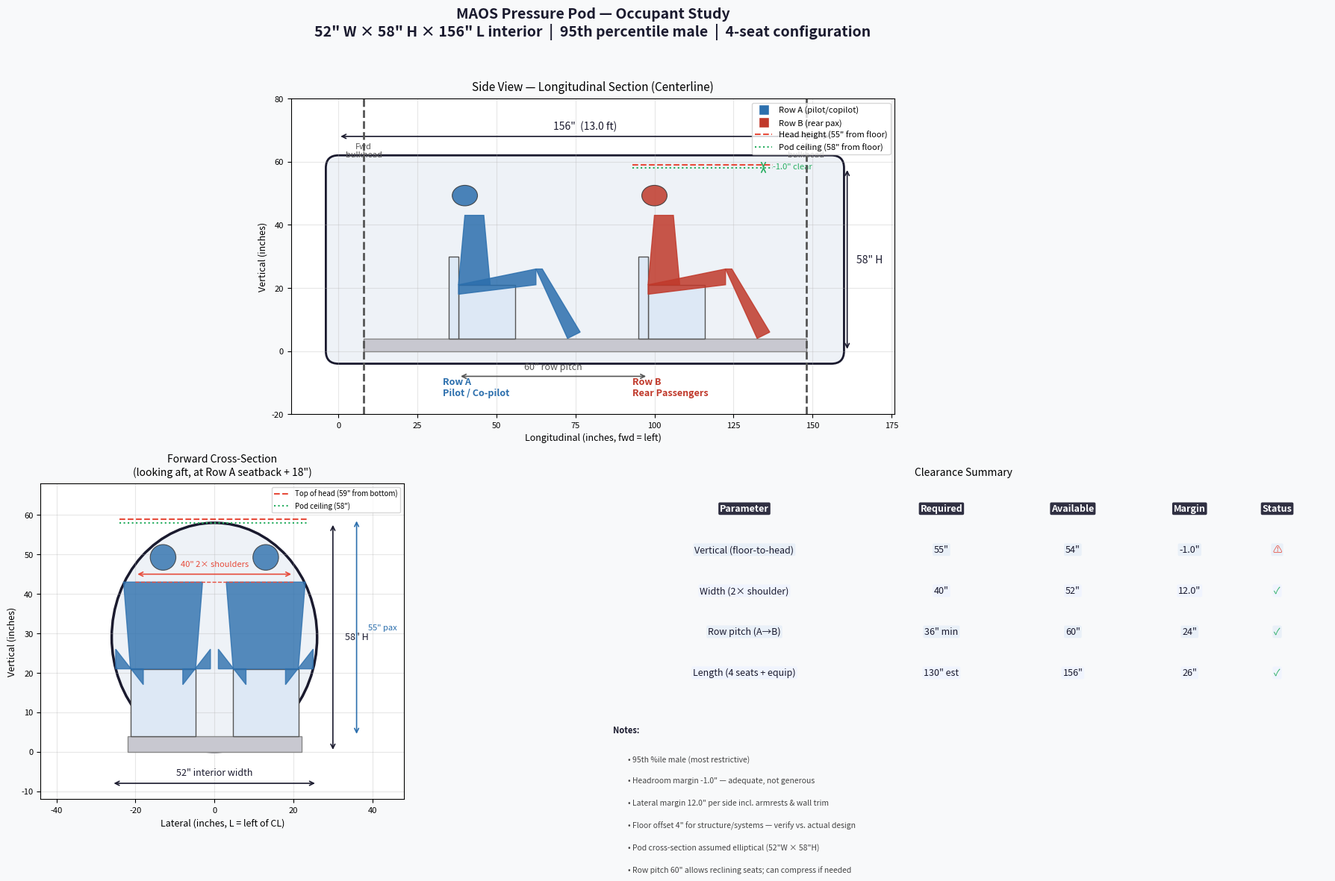

The matplotlib source for this figure: (Note: this script raises an exception after producing the figure.)
"""
MAOS Pod Occupant Study
=======================
Generates side-view and cross-section drawings of the MAOS pressure pod
with seated occupants using standard SAE/ISO anthropometric data.

Pod dimensions: 52"W x 58"H x 156"L (interior)

Human reference: 95th percentile male (most restrictive for headroom/width)
  Seated height (seat surface to top of head): 38.0"
  Shoulder width:                               20.0"
  Seated eye height (above seat):               30.5"
  Knee height (floor to top of knee):           22.0"
  Buttock-to-knee length:                       24.5"
  Hip width (seated):                           16.5"
  Seat height (floor to seat surface):          17.0"  (nominal aircraft)
  Head width:                                    6.5"
  Head depth (front-to-back):                    8.0"
"""

import matplotlib
matplotlib.use('Agg')
import matplotlib.pyplot as plt
import matplotlib.patches as patches
from matplotlib.patches import Ellipse, FancyArrowPatch
import matplotlib.lines as mlines
import numpy as np

# ── Pod interior dimensions (inches) ─────────────────────────────────────────
POD_L   = 156.0   # longitudinal length
POD_W   = 52.0    # lateral width
POD_H   = 58.0    # vertical height

WALL_T  = 2.0     # assumed composite wall thickness (structural reference only)
FLOOR_Z = 4.0     # floor structure height above bottom of pod interior

# ── 95th %ile male seated anthropometrics (SAE J833 / NASA HDBK-3000) ────────
SEAT_H    = 17.0   # floor to seat surface
SEATED_H  = 38.0   # seat surface to top of head
EYE_H     = SEAT_H + 30.5
HEAD_W    = 6.5
HEAD_D    = 8.0
HEAD_R    = HEAD_W / 2
SHOULDER_W = 20.0  # widest point
HIP_W     = 16.5
TORSO_H   = 22.0   # seat surface to shoulder
NECK_H    = 3.0
KNEE_H    = 22.0   # floor to top of patella
BTK_KNEE  = 24.5   # buttock to knee length (thigh depth)

TOTAL_H   = SEAT_H + SEATED_H   # floor to top of head = 55.0"
HEADROOM  = POD_H - TOTAL_H - FLOOR_Z   # available clearance above head

# ── Seat layout (longitudinal, X=0 at forward pressure bulkhead) ─────────────
# Row A: Pilot / Copilot
ROW_A_SEATBACK_X = 38.0    # seatback from fwd bulkhead
# Row B: Rear passengers
ROW_B_SEATBACK_X = 98.0    # seatback from fwd bulkhead

SEAT_DEPTH = 18.0

print(f"Pod interior:  {POD_W:.0f}\" W  x  {POD_H:.0f}\" H  x  {POD_L:.0f}\" L")
print(f"Floor offset:  {FLOOR_Z:.0f}\"  (floor structure above pod bottom)")
print(f"Usable height above floor: {POD_H - FLOOR_Z:.0f}\"")
print(f"95th %ile seated height (floor-to-head): {TOTAL_H:.0f}\"")
print(f"Headroom clearance: {HEADROOM:.1f}\"")
print(f"Width for 2 pax shoulder-to-shoulder: {SHOULDER_W*2:.0f}\" vs {POD_W:.0f}\" available")
print(f"Width margin (2 pax): {POD_W - SHOULDER_W*2:.0f}\"")
print()

# ── Drawing helpers ───────────────────────────────────────────────────────────

def draw_seated_human_side(ax, x_seatback, floor_z, facing='right', color='#2c6fad', alpha=0.85):
    """
    Draw a simplified side-view silhouette of a seated 95th %ile male.
    x_seatback: X position of the seatback
    floor_z:    Z (vertical) position of the floor surface
    facing:     'right' or 'left'
    """
    dir = 1 if facing == 'right' else -1

    seat_z = floor_z + SEAT_H
    knee_x = x_seatback + dir * BTK_KNEE
    knee_z = floor_z + KNEE_H
    foot_x = x_seatback + dir * (BTK_KNEE + 10.0)
    foot_z = floor_z

    # Seat rectangle
    seat_rect = patches.Rectangle(
        (min(x_seatback, x_seatback + dir*SEAT_DEPTH), floor_z),
        SEAT_DEPTH, SEAT_H,
        linewidth=1, edgecolor='#555', facecolor='#dde8f5', zorder=2)
    ax.add_patch(seat_rect)

    # Seatback rectangle
    back_h = TORSO_H + 4
    back_rect = patches.Rectangle(
        (x_seatback - dir*3, floor_z),
        3, back_h,
        linewidth=1, edgecolor='#555', facecolor='#dde8f5', zorder=2)
    ax.add_patch(back_rect)

    # Torso (rough polygon)
    torso_w = 10.0
    torso_xs = [x_seatback, x_seatback + dir*torso_w, x_seatback + dir*(torso_w-2), x_seatback + dir*2, x_seatback]
    torso_zs = [seat_z, seat_z, seat_z + TORSO_H, seat_z + TORSO_H, seat_z]
    ax.fill(torso_xs, torso_zs, color=color, alpha=alpha, zorder=3)

    # Head
    head_cx = x_seatback + dir*2
    head_cz = seat_z + TORSO_H + NECK_H + HEAD_R
    head = Ellipse((head_cx, head_cz), HEAD_D, HEAD_W,
                   facecolor=color, edgecolor='#333', linewidth=0.8, alpha=alpha, zorder=4)
    ax.add_patch(head)

    # Thigh
    thigh_xs = [x_seatback, x_seatback + dir*BTK_KNEE, x_seatback + dir*BTK_KNEE, x_seatback, x_seatback]
    thigh_zs = [seat_z, knee_z, knee_z - 5, seat_z - 3, seat_z]
    ax.fill(thigh_xs, thigh_zs, color=color, alpha=alpha, zorder=3)

    # Lower leg
    shin_xs = [knee_x, knee_x + dir*2, foot_x + dir*4, foot_x, knee_x]
    shin_zs = [knee_z, knee_z, foot_z + 2, foot_z, knee_z]
    ax.fill(shin_xs, shin_zs, color=color, alpha=alpha, zorder=3)

    return foot_x  # return forward extent


def draw_seated_human_front(ax, center_y, floor_z, color='#2c6fad', alpha=0.85):
    """
    Draw a simplified front-view silhouette of a seated 95th %ile male.
    center_y: lateral center position
    floor_z:  vertical floor position
    """
    seat_z = floor_z + SEAT_H

    # Seat
    seat_rect = patches.Rectangle(
        (center_y - HIP_W/2, floor_z),
        HIP_W, SEAT_H,
        linewidth=1, edgecolor='#555', facecolor='#dde8f5', zorder=2)
    ax.add_patch(seat_rect)

    # Torso (trapezoidal — wider at shoulders)
    torso_xs = [center_y - HIP_W/2, center_y + HIP_W/2,
                center_y + SHOULDER_W/2, center_y - SHOULDER_W/2, center_y - HIP_W/2]
    torso_zs = [seat_z, seat_z, seat_z + TORSO_H, seat_z + TORSO_H, seat_z]
    ax.fill(torso_xs, torso_zs, color=color, alpha=alpha, zorder=3)

    # Head
    head_cz = seat_z + TORSO_H + NECK_H + HEAD_R
    head = Ellipse((center_y, head_cz), HEAD_W, HEAD_W,
                   facecolor=color, edgecolor='#333', linewidth=0.8, alpha=alpha, zorder=4)
    ax.add_patch(head)

    # Left thigh/knee
    for side in [-1, 1]:
        knee_y = center_y + side * 8
        ax.fill([center_y + side*5, center_y + side*5, knee_y + side*4, knee_y + side*4],
                [seat_z, seat_z - 4, floor_z + KNEE_H, seat_z],
                color=color, alpha=alpha, zorder=3)


# ── Figure setup ──────────────────────────────────────────────────────────────
fig = plt.figure(figsize=(20, 12), facecolor='#f8f9fa')
fig.suptitle(
    'MAOS Pressure Pod — Occupant Study\n'
    '52" W × 58" H × 156" L interior  |  95th percentile male  |  4-seat configuration',
    fontsize=14, fontweight='bold', y=0.98, color='#1a1a2e'
)

# ─────────────────────────────────────────────────────────────────────────────
# PANEL 1: Side view
# ─────────────────────────────────────────────────────────────────────────────
ax1 = fig.add_subplot(2, 2, (1, 2))  # wide top panel
ax1.set_aspect('equal')
ax1.set_title('Side View — Longitudinal Section (Centerline)', fontsize=11, pad=8)

# Pod outline
pod_rect = patches.FancyBboxPatch(
    (0, 0), POD_L, POD_H,
    boxstyle="round,pad=4", linewidth=2,
    edgecolor='#1a1a2e', facecolor='#eef2f7', zorder=1)
ax1.add_patch(pod_rect)

# Floor platform
floor_rect = patches.Rectangle((8, 0), POD_L - 16, FLOOR_Z,
    linewidth=1, edgecolor='#888', facecolor='#c8c8d0', zorder=2)
ax1.add_patch(floor_rect)

# Draw occupants
# Row A (cockpit) – facing right
draw_seated_human_side(ax1, ROW_A_SEATBACK_X, FLOOR_Z, facing='right', color='#2c6fad')
# Row A second seat (same position, slightly offset for side view clarity — note: this is centerline view, one per row shown)
# Row B (rear pax) – facing right
draw_seated_human_side(ax1, ROW_B_SEATBACK_X, FLOOR_Z, facing='right', color='#c0392b')

# Pressure bulkheads
for bx, label in [(8, 'Fwd\nbulkhead'), (POD_L - 8, 'Aft\nbulkhead')]:
    ax1.axvline(bx, color='#555', linewidth=2, linestyle='--', zorder=5)
    ax1.text(bx, POD_H + 3, label, ha='center', va='bottom', fontsize=8, color='#555')

# Dimension arrows — length
def dim_arrow(ax, x1, x2, y, label, color='#333', fontsize=9):
    ax.annotate('', xy=(x2, y), xytext=(x1, y),
                arrowprops=dict(arrowstyle='<->', color=color, lw=1.2))
    ax.text((x1+x2)/2, y + 1.5, label, ha='center', va='bottom', fontsize=fontsize, color=color)

def dim_arrow_v(ax, x, z1, z2, label, color='#333', fontsize=9, side='right'):
    ax.annotate('', xy=(x, z2), xytext=(x, z1),
                arrowprops=dict(arrowstyle='<->', color=color, lw=1.2))
    offset = 3 if side == 'right' else -3
    ax.text(x + offset, (z1+z2)/2, label, ha='left' if side == 'right' else 'right',
            va='center', fontsize=fontsize, color=color)

# Overall length
dim_arrow(ax1, 0, POD_L, POD_H + 10, f'{POD_L:.0f}"  ({POD_L/12:.1f} ft)', color='#1a1a2e', fontsize=10)

# Row spacing
dim_arrow(ax1, ROW_A_SEATBACK_X, ROW_B_SEATBACK_X, -8,
          f'{ROW_B_SEATBACK_X - ROW_A_SEATBACK_X:.0f}" row pitch', color='#555')

# Interior height
dim_arrow_v(ax1, POD_L + 5, 0, POD_H, f'{POD_H:.0f}" H', color='#1a1a2e', fontsize=10)

# Headroom indicator (for rear row)
headroom_z = FLOOR_Z + TOTAL_H
ax1.hlines(headroom_z, ROW_B_SEATBACK_X - 5, ROW_B_SEATBACK_X + BTK_KNEE + 15,
           colors='#e74c3c', linewidths=1.5, linestyles='--', zorder=6)
ax1.hlines(POD_H, ROW_B_SEATBACK_X - 5, ROW_B_SEATBACK_X + BTK_KNEE + 15,
           colors='#27ae60', linewidths=1.5, linestyles=':', zorder=6)
dim_arrow_v(ax1, ROW_B_SEATBACK_X + BTK_KNEE + 12, headroom_z, POD_H,
            f'{HEADROOM:.1f}" clear', color='#27ae60', fontsize=8)

ax1.text(ROW_A_SEATBACK_X - 5, -14, 'Row A\nPilot / Co-pilot', ha='left', fontsize=9,
         color='#2c6fad', fontweight='bold')
ax1.text(ROW_B_SEATBACK_X - 5, -14, 'Row B\nRear Passengers', ha='left', fontsize=9,
         color='#c0392b', fontweight='bold')

ax1.set_xlim(-15, POD_L + 20)
ax1.set_ylim(-20, POD_H + 22)
ax1.set_xlabel('Longitudinal (inches, fwd = left)', fontsize=9)
ax1.set_ylabel('Vertical (inches)', fontsize=9)
ax1.grid(True, alpha=0.3)
ax1.tick_params(labelsize=8)

# Legend
legend_elems = [
    mlines.Line2D([0],[0], marker='s', color='w', markerfacecolor='#2c6fad', markersize=10, label='Row A (pilot/copilot)'),
    mlines.Line2D([0],[0], marker='s', color='w', markerfacecolor='#c0392b', markersize=10, label='Row B (rear pax)'),
    mlines.Line2D([0],[0], color='#e74c3c', lw=1.5, linestyle='--', label=f'Head height ({TOTAL_H:.0f}" from floor)'),
    mlines.Line2D([0],[0], color='#27ae60', lw=1.5, linestyle=':', label=f'Pod ceiling ({POD_H:.0f}" from floor)'),
]
ax1.legend(handles=legend_elems, loc='upper right', fontsize=8)

# ─────────────────────────────────────────────────────────────────────────────
# PANEL 2: Forward cross-section (two seats side by side)
# ─────────────────────────────────────────────────────────────────────────────
ax2 = fig.add_subplot(2, 2, 3)
ax2.set_aspect('equal')
ax2.set_title(f'Forward Cross-Section\n(looking aft, at Row A seatback + {SEAT_DEPTH:.0f}")', fontsize=10, pad=8)

# Pod cross-section (ellipse, 52"W x 58"H)
pod_ellipse = Ellipse((0, POD_H/2), POD_W, POD_H,
                      linewidth=2.5, edgecolor='#1a1a2e', facecolor='#eef2f7', zorder=1)
ax2.add_patch(pod_ellipse)

# Floor platform
floor_rect2 = patches.Rectangle((-POD_W/2 + 4, 0), POD_W - 8, FLOOR_Z,
    linewidth=1, edgecolor='#888', facecolor='#c8c8d0', zorder=2)
ax2.add_patch(floor_rect2)

# Seat centers (pilot left, copilot right)
seat_centers = [-POD_W/4, POD_W/4]   # -13", +13"
pax_colors   = ['#2c6fad', '#2c6fad']

for cy, col in zip(seat_centers, pax_colors):
    draw_seated_human_front(ax2, cy, FLOOR_Z, color=col, alpha=0.80)

# Width dimension
dim_arrow(ax2, -POD_W/2, POD_W/2, -8, f'{POD_W:.0f}" interior width', color='#1a1a2e', fontsize=9)

# Shoulder-width envelope
ax2.hlines(FLOOR_Z + SEAT_H + TORSO_H, -SHOULDER_W, SHOULDER_W,
           colors='#e74c3c', linewidths=1, linestyles='--', zorder=7)
dim_arrow(ax2, -SHOULDER_W, SHOULDER_W, FLOOR_Z + SEAT_H + TORSO_H + 2,
          f'{SHOULDER_W*2:.0f}" 2× shoulders', color='#e74c3c', fontsize=8)

# Height dimension
dim_arrow_v(ax2, POD_W/2 + 4, 0, POD_H,  f'{POD_H:.0f}" H', color='#1a1a2e', fontsize=9)
dim_arrow_v(ax2, POD_W/2 + 10, FLOOR_Z, FLOOR_Z + TOTAL_H,
            f'{TOTAL_H:.0f}" pax', color='#2c6fad', fontsize=8)

# Headroom band
ax2.hlines(FLOOR_Z + TOTAL_H, -POD_W/2 + 2, POD_W/2 - 2,
           colors='#e74c3c', linewidths=1.5, linestyles='--', zorder=6,
           label=f'Top of head ({FLOOR_Z+TOTAL_H:.0f}" from bottom)')
ax2.hlines(POD_H, -POD_W/2 + 2, POD_W/2 - 2,
           colors='#27ae60', linewidths=1.5, linestyles=':', zorder=6,
           label=f'Pod ceiling ({POD_H:.0f}")')

ax2.set_xlim(-POD_W/2 - 18, POD_W/2 + 22)
ax2.set_ylim(-12, POD_H + 10)
ax2.set_xlabel('Lateral (inches, L = left of CL)', fontsize=9)
ax2.set_ylabel('Vertical (inches)', fontsize=9)
ax2.legend(fontsize=7, loc='upper right')
ax2.grid(True, alpha=0.3)
ax2.tick_params(labelsize=8)

# ─────────────────────────────────────────────────────────────────────────────
# PANEL 3: Summary / Key Numbers
# ─────────────────────────────────────────────────────────────────────────────
ax3 = fig.add_subplot(2, 2, 4)
ax3.axis('off')
ax3.set_title('Clearance Summary', fontsize=10, pad=8)

width_margin = POD_W - SHOULDER_W * 2
status_h  = '✓' if HEADROOM >= 3 else '⚠'
status_w  = '✓' if width_margin >= 8 else '⚠'

data = [
    ['Parameter', 'Required', 'Available', 'Margin', 'Status'],
    ['Vertical (floor-to-head)', f'{TOTAL_H:.0f}"', f'{POD_H - FLOOR_Z:.0f}"',
     f'{HEADROOM:.1f}"', status_h],
    ['Width (2× shoulder)', f'{SHOULDER_W*2:.0f}"', f'{POD_W:.0f}"',
     f'{width_margin:.1f}"', status_w],
    ['Row pitch (A→B)', '36" min', f'{ROW_B_SEATBACK_X - ROW_A_SEATBACK_X:.0f}"',
     f'{ROW_B_SEATBACK_X - ROW_A_SEATBACK_X - 36:.0f}"', '✓'],
    ['Length (4 seats + equip)', '130" est', f'{POD_L:.0f}"',
     f'{POD_L - 130:.0f}"', '✓'],
]

col_widths = [0.36, 0.18, 0.18, 0.14, 0.10]
row_colors = ['#1a1a2e'] + ['#f0f4ff', '#eef2f7'] * 3
text_colors_row0 = ['white'] * 5

y_start = 0.92
row_h   = 0.13

for r, row in enumerate(data):
    bg = '#1a1a2e' if r == 0 else ('#f0f4ff' if r % 2 == 0 else '#e8eff8')
    x_pos = 0.02
    for c, (cell, cw) in enumerate(zip(row, col_widths)):
        tc = 'white' if r == 0 else '#1a1a2e'
        if c == 4 and r > 0:
            tc = '#27ae60' if cell == '✓' else '#e74c3c'
        weight = 'bold' if r == 0 else 'normal'
        ax3.text(x_pos + cw/2, y_start - r * row_h, cell,
                 ha='center', va='center', fontsize=9,
                 color=tc, fontweight=weight,
                 transform=ax3.transAxes,
                 bbox=dict(boxstyle='round,pad=0.15', facecolor=bg,
                           edgecolor='none', alpha=0.9))
        x_pos += cw

# Notes
notes = [
    '95th %ile male (most restrictive)',
    f'Headroom margin {HEADROOM:.1f}" — adequate, not generous',
    f'Lateral margin {width_margin:.1f}" per side incl. armrests & wall trim',
    'Floor offset 4" for structure/systems — verify vs. actual design',
    'Pod cross-section assumed elliptical (52"W × 58"H)',
    'Row pitch 60" allows reclining seats; can compress if needed',
]
note_y = 0.92 - len(data) * row_h - 0.06
ax3.text(0.02, note_y, 'Notes:', fontsize=8, fontweight='bold', color='#1a1a2e',
         transform=ax3.transAxes)
for i, note in enumerate(notes):
    ax3.text(0.04, note_y - (i+1)*0.07, f'• {note}', fontsize=7.5,
             color='#444', transform=ax3.transAxes, va='top')

# ──────────────────────────────────────────────────────────────────────────────
plt.tight_layout(rect=[0, 0, 1, 0.96])

out = '/workspace/cad/maos_pod_occupant_study.png'
plt.savefig(out, dpi=150, bbox_inches='tight', facecolor=fig.get_facecolor())
print(f'Saved: {out}')

# Also print the summary numbers
print()
print("=== Clearance Summary ===")
print(f"  Interior height available (above floor): {POD_H - FLOOR_Z:.1f}\"")
print(f"  95th %ile pax height (floor→head):       {TOTAL_H:.1f}\"")
print(f"  Headroom clearance:                      {HEADROOM:.1f}\"  {'OK' if HEADROOM >= 3 else 'TIGHT'}")
print(f"  Interior width:                          {POD_W:.1f}\"")
print(f"  Two shoulder widths:                     {SHOULDER_W*2:.1f}\"")
print(f"  Lateral margin (both sides combined):    {width_margin:.1f}\"  {'OK' if width_margin >= 8 else 'TIGHT'}")
print(f"  Row A seatback at:  {ROW_A_SEATBACK_X:.0f}\" from fwd bulkhead")
print(f"  Row B seatback at:  {ROW_B_SEATBACK_X:.0f}\" from fwd bulkhead")
print(f"  Row pitch:          {ROW_B_SEATBACK_X - ROW_A_SEATBACK_X:.0f}\"")
